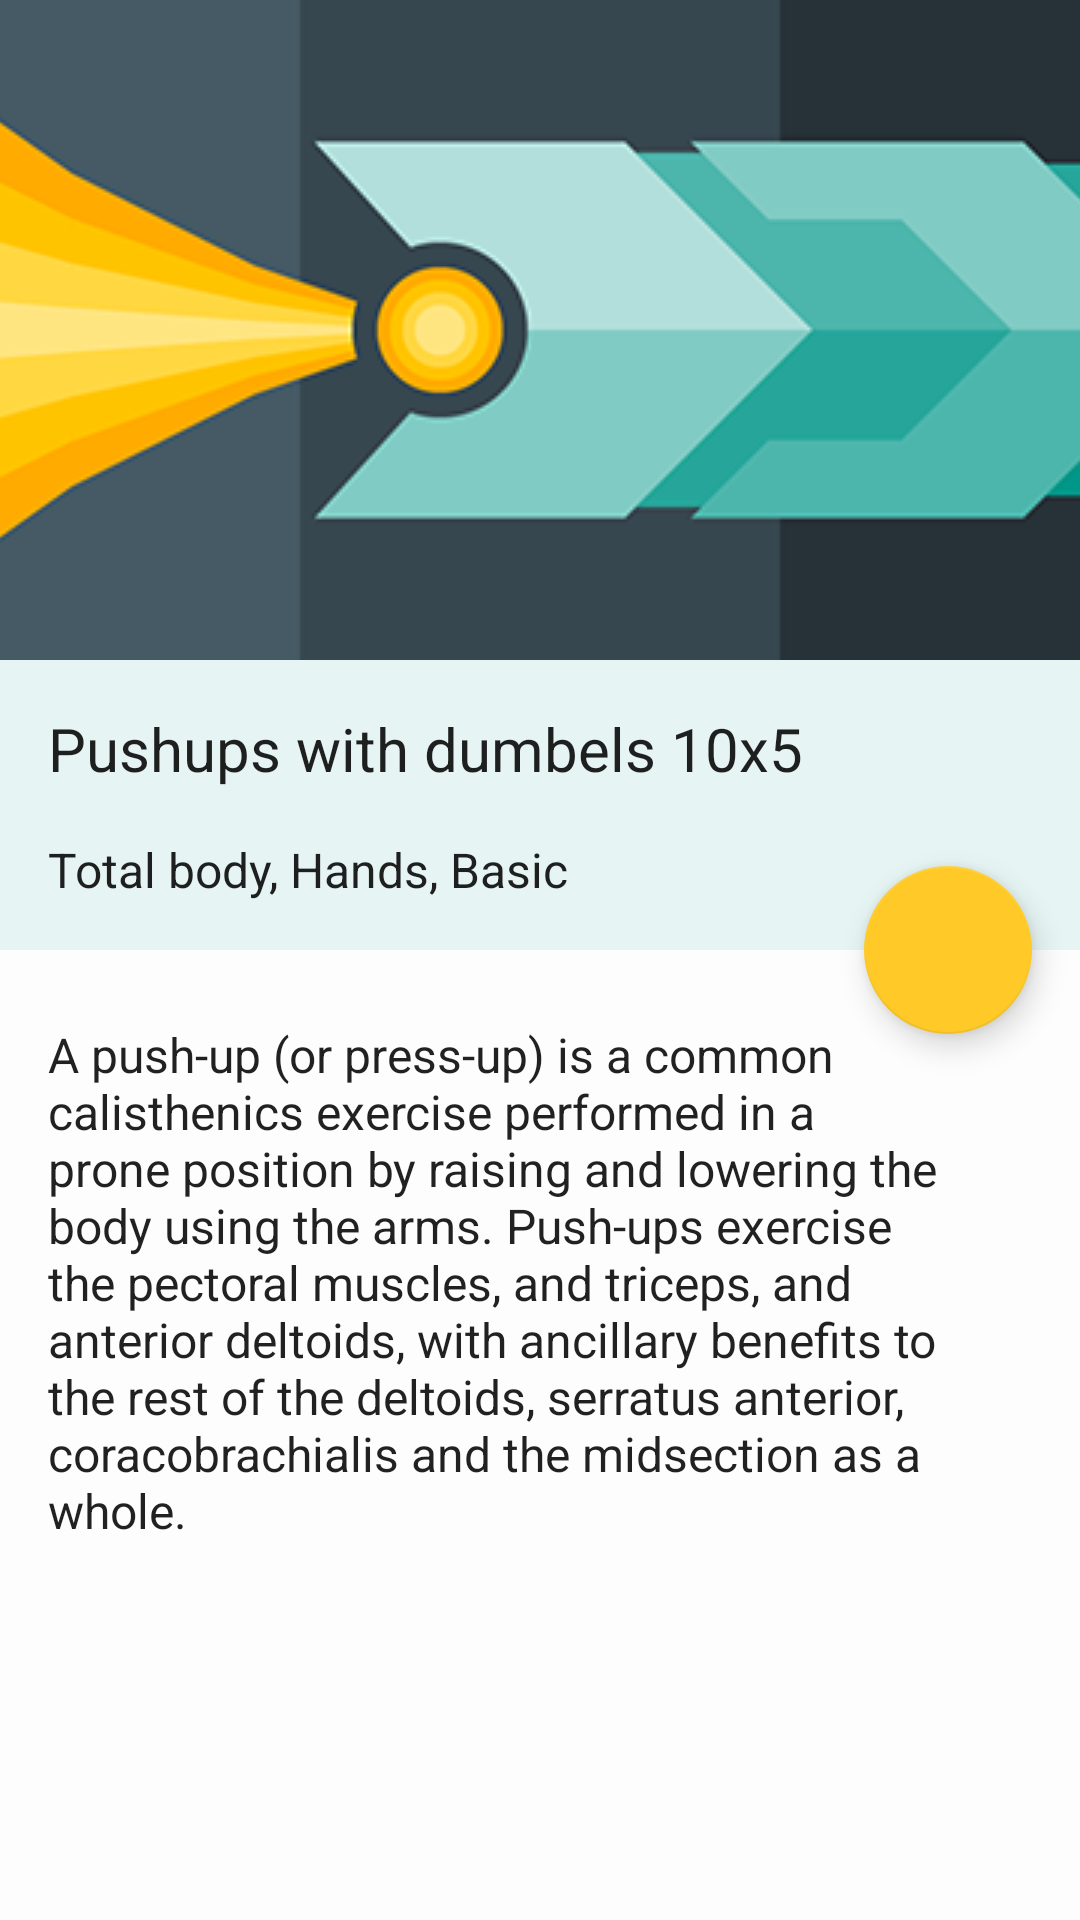

This screen was rendered from an Android layout file. Write that file and the resources it references.
<!-- AndroidManifest.xml: application theme AppTheme -->
<!-- res/layout/activity_exercise_details.xml -->
<?xml version="1.0" encoding="utf-8"?>
<ScrollView
		xmlns:android="http://schemas.android.com/apk/res/android"
		xmlns:app="http://schemas.android.com/apk/res-auto"
		xmlns:tools="http://schemas.android.com/tools"
		android:layout_width="match_parent"
		android:layout_height="match_parent">

	<android.support.constraint.ConstraintLayout
			android:id="@+id/coordinator_layout"
			android:layout_width="match_parent"
			android:layout_height="wrap_content">

		<ImageView
				android:id="@+id/exe_details_image"
				android:layout_width="0dp"
				android:layout_height="220dp"
				android:scaleType="center"
				android:background="@color/colorPrimaryLight"
				app:layout_constraintHorizontal_bias="0.0"
				app:layout_constraintLeft_toLeftOf="parent"
				app:layout_constraintRight_toRightOf="parent"
				app:layout_constraintTop_toTopOf="parent"
				app:srcCompat="@drawable/default_cover"
				tools:layout_constraintRight_creator="1"
				tools:layout_constraintLeft_creator="1"/>

		<android.support.v7.widget.Toolbar
				android:id="@+id/toolbar"
				android:layout_width="0dp"
				android:layout_height="wrap_content"
				android:background="@android:color/transparent"
				android:minHeight="?attr/actionBarSize"
				android:theme="?attr/actionBarTheme"
				android:layout_marginRight="0dp"
				app:layout_constraintRight_toRightOf="parent"
				android:layout_marginLeft="0dp"
				app:layout_constraintLeft_toLeftOf="parent"
				app:layout_constraintTop_toTopOf="@+id/exe_details_image"
				app:popupTheme="@style/AppTheme.PopupOverlay"
				app:contentInsetStart="?actionBarInsetStart"
				android:layout_marginTop="0dp">
			<ProgressBar
					android:id="@+id/toolbar_progress"
					android:layout_width="wrap_content"
					android:layout_height="wrap_content"
					android:layout_gravity="right"
					android:visibility="gone"/>
		</android.support.v7.widget.Toolbar>

		<LinearLayout
				android:layout_width="0dp"
				android:layout_height="wrap_content"
				android:background="@color/light_cyan"
				android:orientation="vertical"
				app:layout_constraintHorizontal_bias="0.0"
				app:layout_constraintLeft_toLeftOf="parent"
				app:layout_constraintRight_toRightOf="parent"
				app:layout_constraintTop_toBottomOf="@+id/exe_details_image"
				tools:layout_constraintRight_creator="1"
				tools:layout_constraintLeft_creator="1"
				android:id="@+id/exe_details_group_content">

			<TextView
					android:id="@+id/exe_details_name"
					android:layout_width="match_parent"
					android:layout_height="wrap_content"
					android:layout_margin="@dimen/padding_standard"
					android:text="Pushups with dumbels 10x5"
					android:textSize="20sp"/>

			<TextView
					android:id="@+id/exe_details_groups"
					android:layout_width="match_parent"
					android:layout_height="wrap_content"
					android:layout_marginLeft="@dimen/padding_standard"
					android:layout_marginRight="@dimen/padding_standard"
					android:layout_marginBottom="@dimen/padding_standard"
					android:text="Total body, Hands, Basic "
					android:textSize="16sp"/>
		</LinearLayout>

		<android.support.design.widget.FloatingActionButton
				android:id="@+id/fab"
				android:layout_width="wrap_content"
				android:layout_height="wrap_content"
				android:clickable="true"
				app:srcCompat="@drawable/plus"
				tools:layout_constraintTop_creator="1"
				tools:layout_constraintRight_creator="1"
				tools:layout_constraintBottom_creator="1"
				app:layout_constraintBottom_toBottomOf="@+id/exe_details_group_content"
				android:layout_marginEnd="16dp"
				app:layout_constraintRight_toRightOf="parent"
				app:layout_constraintTop_toBottomOf="@+id/exe_details_group_content"/>

		<TextView
				android:id="@+id/exe_details_description"
				android:layout_width="0dp"
				android:layout_height="wrap_content"
				android:text="A push-up (or press-up) is a common calisthenics exercise performed in a prone position by raising and lowering the body using the arms. Push-ups exercise the pectoral muscles, and triceps, and anterior deltoids, with ancillary benefits to the rest of the deltoids, serratus anterior, coracobrachialis and the midsection as a whole."
				app:layout_constraintLeft_toLeftOf="parent"
				android:layout_marginLeft="16dp"
				android:layout_marginRight="16dp"
				app:layout_constraintRight_toRightOf="parent"
				android:layout_marginTop="24dp"
				android:textSize="16sp"
				app:layout_constraintTop_toBottomOf="@+id/exe_details_group_content"
				android:layout_marginStart="16dp"
				android:layout_marginEnd="16dp"/>

		<TextView
				android:id="@+id/exe_details_error"
				android:layout_width="wrap_content"
				android:layout_height="wrap_content"
				android:text="@string/common_error"
				android:textSize="16sp"
				android:textStyle="bold"
				android:visibility="gone"
				android:padding="@dimen/padding_standard"
				app:layout_constraintTop_toBottomOf="@+id/toolbar"
				app:layout_constraintRight_toRightOf="parent"
				app:layout_constraintLeft_toLeftOf="parent"/>

	</android.support.constraint.ConstraintLayout>
</ScrollView>
<!-- resources referenced by this layout -->
<resources>
  <color name="colorPrimaryLight">#546E7A</color>
  <color name="light_cyan">#E6F5F3</color>
  <dimen name="padding_standard">16dp</dimen>
  <!-- drawable default_cover: png bitmap (drawable, 48465 bytes) -->
  <string name="common_error">Unexpected error was occurred</string>
  <style name="AppTheme.PopupOverlay" parent="ThemeOverlay.AppCompat.Light" />
  <style name="AppTheme" parent="Theme.AppCompat.Light.DarkActionBar">
  		<item name="colorPrimary">@color/colorPrimary</item>
  		<item name="colorPrimaryDark">@color/colorPrimaryDark</item>
  		<item name="colorAccent">@color/colorAccent</item>
  
  		<item name="android:windowBackground">@color/background_default</item>
  		<item name="android:textColor">@color/text_primary_dark</item>
  
  		<item name="colorControlHighlight">#d1f1ef</item>
  
  		<item name="windowActionBar">false</item>
  		<item name="windowNoTitle">true</item>
  
  		<item name="actionBarInsetStart">@dimen/keyline_2</item>
  		<item name="spinnerBarInsetStart">@dimen/keyline_2_minus_16dp</item>
  
  		<item name="android:textColorLink">@color/colorLink</item>
  	</style>
  <color name="colorPrimary">#37474F</color>
  <color name="colorPrimaryDark">#263238</color>
  <color name="colorAccent">#FFCA28</color>
  <color name="background_default">#FDFDFE</color>
  <color name="text_primary_dark">#de000000</color>
  <dimen name="keyline_2">72dp</dimen>
  <dimen name="keyline_2_minus_16dp">56dp</dimen>
  <color name="colorLink">#1E88E5</color>
</resources>
